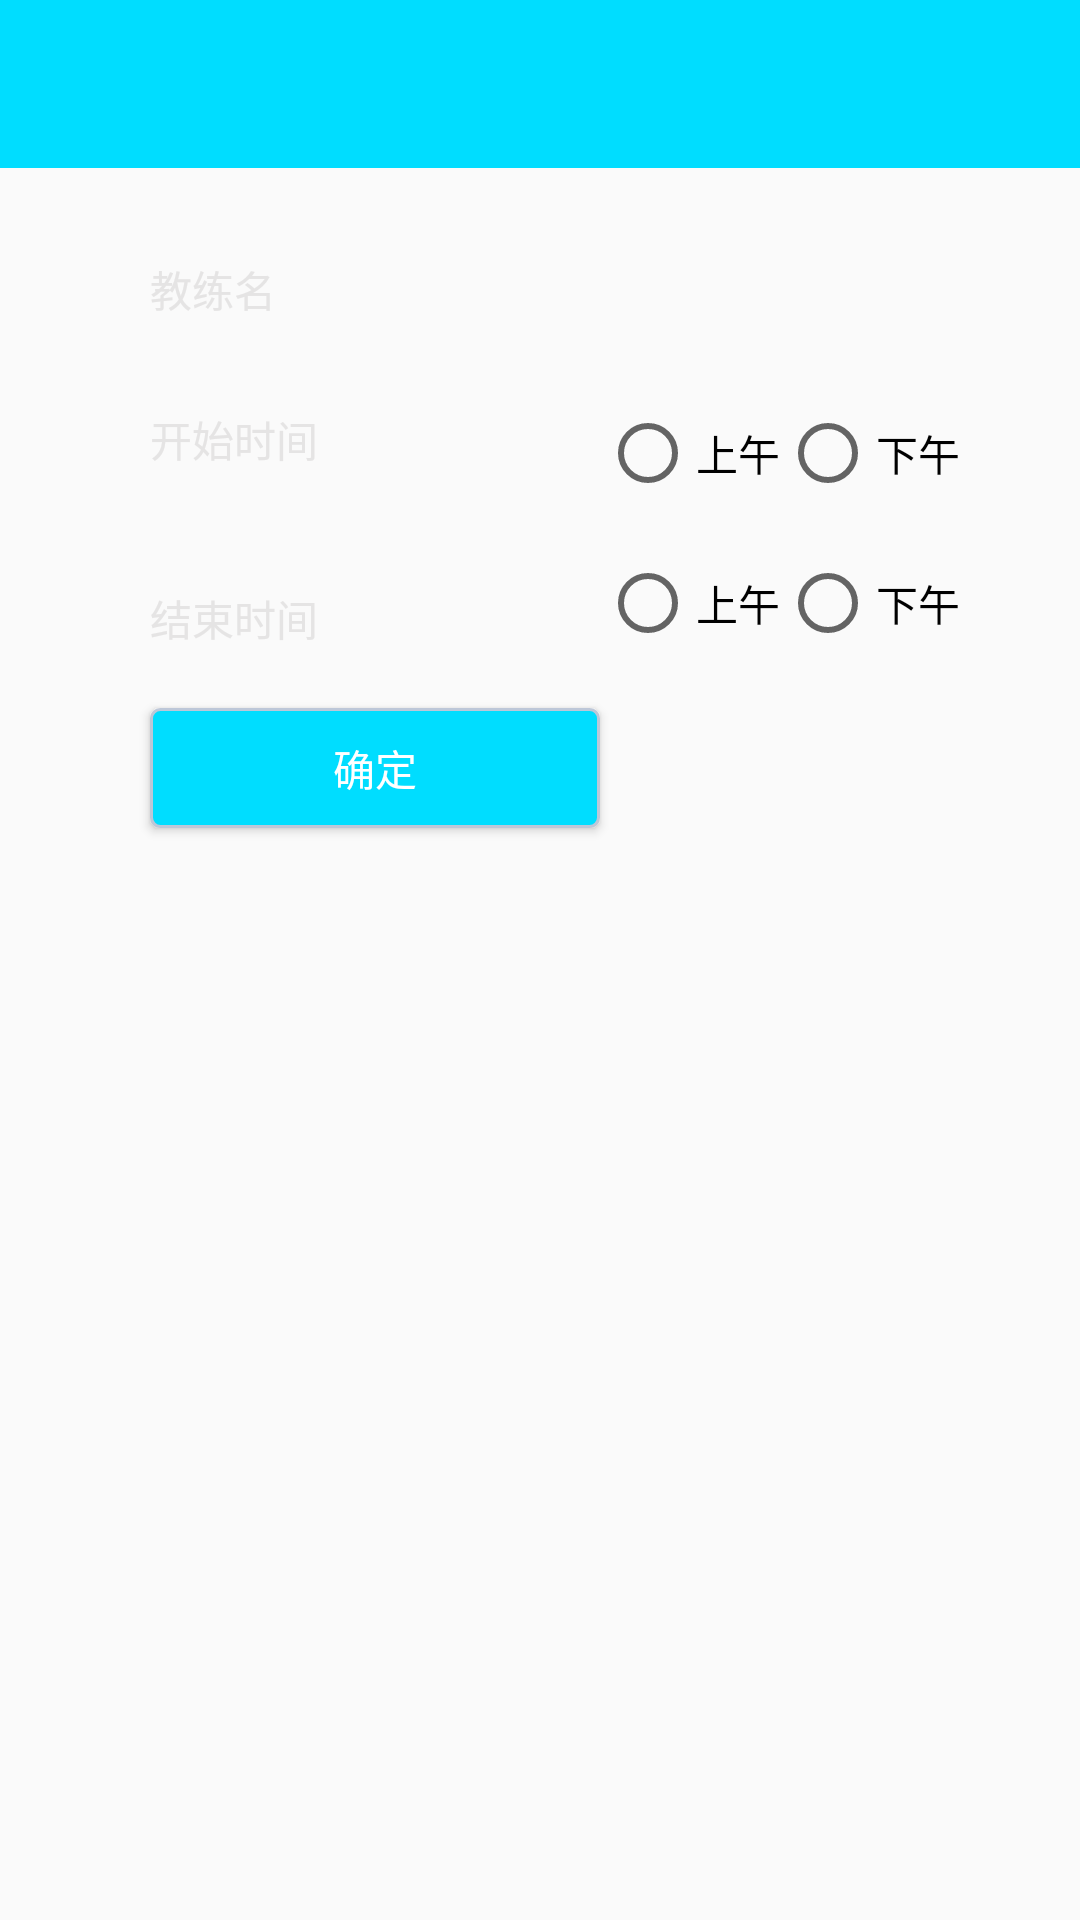

Android layout source for this screen:
<!-- AndroidManifest.xml: application theme AppTheme -->
<!-- res/layout/activity_add_leave.xml -->
<?xml version="1.0" encoding="utf-8"?>
<LinearLayout xmlns:android="http://schemas.android.com/apk/res/android"
    xmlns:app="http://schemas.android.com/apk/res-auto"
    xmlns:tools="http://schemas.android.com/tools"
    android:orientation="vertical"
    android:layout_width="match_parent"
    android:layout_height="match_parent"
   >
    <include layout="@layout/toolbar_layout"></include>



    <TextView
        android:id="@+id/add_leave_teacher_name_et"
        android:layout_width="150dp"
        android:layout_height="40dp"
        android:background="@drawable/input_edit_text_bg"
       android:layout_marginLeft="50dp"
        android:layout_marginTop="30dp"
        android:text="教练名"
        android:textColor="@color/search_hint_color"

         />
    <RelativeLayout
        android:layout_width="match_parent"
        android:layout_height="50dp"
        android:layout_marginLeft="50dp"
        >
        <TextView
            android:id="@+id/add_leave_start_time"
            android:layout_width="150dp"
            android:layout_height="40dp"
            android:background="@drawable/input_edit_text_bg"
            android:layout_gravity="center"
            android:layout_marginTop="10dp"
            android:text="开始时间"


            android:textColor="@color/search_hint_color"
            />
        <RadioGroup
            android:id="@+id/add_leave_start_time_group"
            android:layout_width="wrap_content"
            android:layout_height="wrap_content"
            android:orientation="horizontal"
            android:layout_centerVertical="true"
            android:layout_toRightOf="@id/add_leave_start_time">
            <RadioButton
                android:id="@+id/add_leave_start_time_morning"
                android:layout_width="wrap_content"
                android:layout_height="wrap_content"
                android:text="上午"
                android:enabled="true"/>
            <RadioButton
                android:id="@+id/add_leave_start_time_afternoon"
                android:layout_width="wrap_content"
                android:layout_height="wrap_content"
                android:text="下午"/>
        </RadioGroup>
    </RelativeLayout>
    <RelativeLayout

        android:layout_width="match_parent"
        android:layout_height="50dp"
        android:layout_marginLeft="50dp"
        >
    <TextView
        android:id="@+id/add_leave_end_time"
        android:layout_width="150dp"
        android:layout_height="40dp"
        android:background="@drawable/input_edit_text_bg"
        android:layout_gravity="center"
        android:layout_marginTop="10dp"
        android:text="结束时间"
        android:gravity="left|center"
        android:textColor="@color/search_hint_color"

        />
        <RadioGroup
            android:id="@+id/add_leave_end_time_group"
            android:layout_width="wrap_content"
            android:layout_height="wrap_content"
            android:orientation="horizontal"
            android:layout_centerVertical="true"
            android:layout_toRightOf="@id/add_leave_end_time">
            <RadioButton
                android:id="@+id/add_leave_end_time_morning"
                android:layout_width="wrap_content"
                android:layout_height="wrap_content"
                android:text="上午"
                android:enabled="true"/>
            <RadioButton
                android:id="@+id/add_leave_end_time_afternoon"
                android:layout_width="wrap_content"
                android:layout_height="wrap_content"
                android:text="下午"/>
        </RadioGroup>
    </RelativeLayout>

    <Button
        android:id="@+id/add_leave_submit_btn"
        android:layout_width="150dp"
        android:layout_height="40dp"
        android:background="@drawable/submit_btn_bg"
        android:layout_marginLeft="50dp"
        android:layout_marginTop="10dp"
        android:text="确定"
        android:textColor="@color/white"
        android:gravity="center"

        />

</LinearLayout>
<!-- res/layout/toolbar_layout.xml (included above) -->
<?xml version="1.0" encoding="utf-8"?>
<LinearLayout
    xmlns:android="http://schemas.android.com/apk/res/android"
    xmlns:app="http://schemas.android.com/apk/res-auto"
    android:layout_width="match_parent"
    android:layout_height="wrap_content"
    android:orientation="vertical"
    >


<android.support.v7.widget.Toolbar
    android:id="@+id/toolbar"
    android:layout_width="match_parent"
    android:layout_height="?attr/actionBarSize"
    android:background="@color/colorPrimary"
    app:popupTheme="@style/AppTheme.PopupOverlay"
    app:theme="@style/toolbar_white_theme"
    >
    <ImageView
        android:id="@+id/toolbar_right_menu"
        android:layout_width="30dp"
        android:layout_height="30dp"
        android:layout_gravity="right"
        android:layout_marginRight="20dp"
        android:src="@drawable/icon_add"/>
    </android.support.v7.widget.Toolbar>

</LinearLayout>
<!-- resources referenced by this layout -->
<resources>
  <color name="colorPrimary">@android:color/holo_blue_bright</color>
  <color name="search_hint_color">#e5e2e1e1</color>
  <color name="white">#ffffff</color>
  <!-- drawable submit_btn_bg (drawable) -->
  <?xml version="1.0" encoding="utf-8"?>
  <shape xmlns:android="http://schemas.android.com/apk/res/android">
      <solid android:color="@color/colorAccent" />
      <corners android:radius="3dip"/>
      <stroke
          android:width="1dip"
          android:color="#BDC7D8" />
  </shape>
  <style name="AppTheme.PopupOverlay" parent="ThemeOverlay.AppCompat.Light" />
  <style name="toolbar_white_theme" parent="@style/ThemeOverlay.AppCompat.Dark.ActionBar">
  
      </style>
  <style name="AppTheme" parent="Theme.AppCompat.Light.DarkActionBar">
          
          <item name="colorPrimary">@android:color/holo_blue_bright</item>
          <item name="colorPrimaryDark">@android:color/holo_blue_bright</item>
          <item name="colorAccent">@android:color/holo_orange_dark</item>
          <item name="windowActionBar">false</item>
          <item name="windowNoTitle">true</item>
          
          <item name="drawerArrowStyle">@style/AppTheme.DrawerArrowToggle</item>
  
          <item name="android:listDivider">@drawable/divider_recyclerview</item>
      </style>
  <color name="colorAccent">@android:color/holo_blue_bright</color>
  <style name="AppTheme.DrawerArrowToggle" parent="Base.Widget.AppCompat.DrawerArrowToggle">
          <item name="color">@android:color/white</item>
      </style>
  <!-- drawable divider_recyclerview (drawable) -->
  <?xml version="1.0" encoding="utf-8"?>
  <shape xmlns:android="http://schemas.android.com/apk/res/android"
      android:shape="rectangle">
      <size android:height="1dp" />
      <solid android:color="#dedddd" />
  </shape>
</resources>
